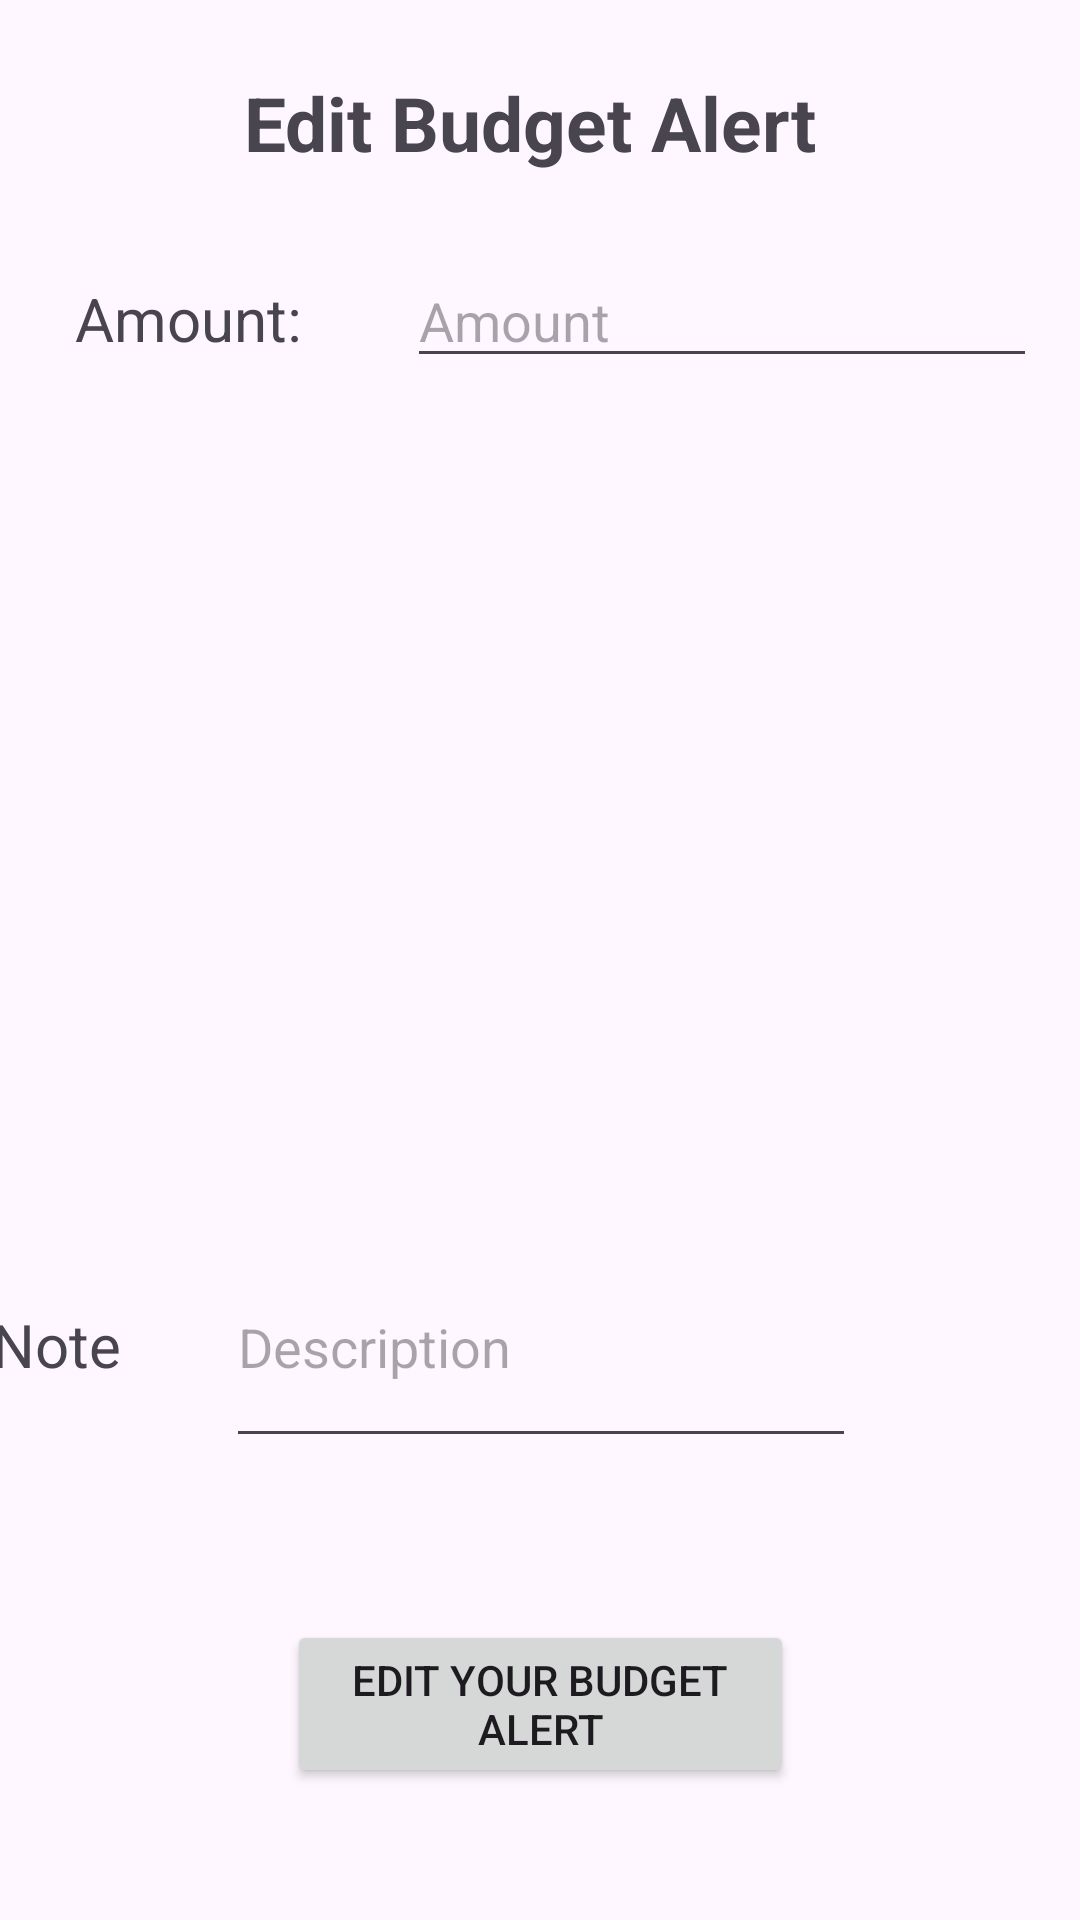

This screen was rendered from an Android layout file. Write that file and the resources it references.
<!-- AndroidManifest.xml: application theme Theme.BudgetManager -->
<!-- res/layout/fragment_edit_budget_alert.xml -->
<?xml version="1.0" encoding="utf-8"?>
<androidx.constraintlayout.widget.ConstraintLayout xmlns:android="http://schemas.android.com/apk/res/android"
    xmlns:tools="http://schemas.android.com/tools"
    android:layout_width="match_parent"
    android:layout_height="match_parent"
    xmlns:app="http://schemas.android.com/apk/res-auto"
    tools:context=".ui.EditBudgetAlertFragment">
    <LinearLayout
        android:id="@+id/linearLayout2"
        android:layout_width="match_parent"
        android:layout_height="wrap_content"
        android:layout_marginTop="27dp"
        android:orientation="horizontal"
        app:layout_constraintEnd_toEndOf="parent"
        app:layout_constraintStart_toStartOf="parent"
        app:layout_constraintTop_toBottomOf="@+id/textView7">

        
        <TextView
            android:layout_width="wrap_content"
            android:layout_height="wrap_content"
            android:layout_marginLeft="25dp"
            android:layout_marginRight="35dp"
            android:text="Amount:"
            android:textSize="20dp" />

        <EditText
            android:id="@+id/targetAmountEditText"
            android:layout_width="wrap_content"
            android:layout_height="wrap_content"
            android:ems="10"
            android:hint="Amount"
            android:inputType="number" />


    </LinearLayout>


    <LinearLayout
        android:id="@+id/linearLayout3"
        android:layout_width="match_parent"
        android:layout_height="150dp"
        android:layout_marginTop="104dp"
        android:orientation="horizontal"
        app:layout_constraintEnd_toEndOf="parent"
        app:layout_constraintHorizontal_bias="0.0"
        app:layout_constraintStart_toStartOf="parent"
        app:layout_constraintTop_toBottomOf="@+id/linearLayout2">

        <HorizontalScrollView
            android:id="@+id/horizontalScrollView"
            android:layout_width="match_parent"
            android:layout_height="wrap_content"
            android:layout_marginBottom="72dp"
            app:layout_constraintBottom_toTopOf="@+id/editTextText"
            app:layout_constraintEnd_toEndOf="parent"
            app:layout_constraintHorizontal_bias="0.407"
            app:layout_constraintStart_toStartOf="parent">

            <com.google.android.material.button.MaterialButtonToggleGroup
                android:id="@+id/toggleButtonGroup"
                android:layout_width="379dp"
                android:layout_height="122dp"
                app:layout_constraintBottom_toBottomOf="parent"
                app:layout_constraintEnd_toEndOf="parent"
                app:layout_constraintStart_toStartOf="parent"
                app:layout_constraintTop_toTopOf="parent"
                app:singleSelection="true">


            </com.google.android.material.button.MaterialButtonToggleGroup>
        </HorizontalScrollView>
    </LinearLayout>

    <LinearLayout
        android:id="@+id/linearLayout4"
        android:layout_width="416dp"
        android:layout_height="135dp"
        android:layout_marginTop="29dp"
        android:orientation="horizontal"
        app:layout_constraintEnd_toEndOf="parent"
        app:layout_constraintStart_toStartOf="parent"
        app:layout_constraintTop_toBottomOf="@+id/linearLayout3">

        <TextView
            android:layout_width="wrap_content"
            android:layout_height="wrap_content"
            android:layout_marginLeft="25dp"
            android:text="Note"
            android:layout_marginRight="35dp"
            android:textSize="20dp" />


        <EditText
            android:id="@+id/editTextText"
            android:layout_width="wrap_content"
            android:layout_height="77dp"
            android:layout_marginBottom="212dp"
            android:ems="10"
            android:hint="Description"
            android:inputType="text" />

    </LinearLayout>

    <Button
        android:id="@+id/addButton"
        android:layout_width="169dp"
        android:layout_height="56dp"
        android:layout_marginTop="42dp"
        android:layout_marginBottom="44dp"
        android:text="Edit Your Budget Alert"
        app:layout_constraintBottom_toBottomOf="parent"
        app:layout_constraintEnd_toEndOf="parent"
        app:layout_constraintStart_toStartOf="parent"
        app:layout_constraintTop_toBottomOf="@+id/linearLayout4"
        app:layout_constraintVertical_bias="1.0" />

    <TextView
        android:id="@+id/textView7"
        android:layout_width="wrap_content"
        android:layout_height="wrap_content"
        android:layout_marginTop="24dp"
        android:text="Edit Budget Alert "
        android:textSize="25dp"
        android:textStyle="bold"
        app:layout_constraintEnd_toEndOf="parent"
        app:layout_constraintStart_toStartOf="parent"
        app:layout_constraintTop_toTopOf="parent" />

</androidx.constraintlayout.widget.ConstraintLayout>
<!-- resources referenced by this layout -->
<resources>
  <style name="Theme.BudgetManager" parent="Base.Theme.BudgetManager" />
  <style name="Base.Theme.BudgetManager" parent="Theme.Material3.DayNight.NoActionBar">
          
          
          <item name="android:statusBarColor">@color/lblue</item>
      </style>
  <color name="lblue">#A7CCED</color>
</resources>
